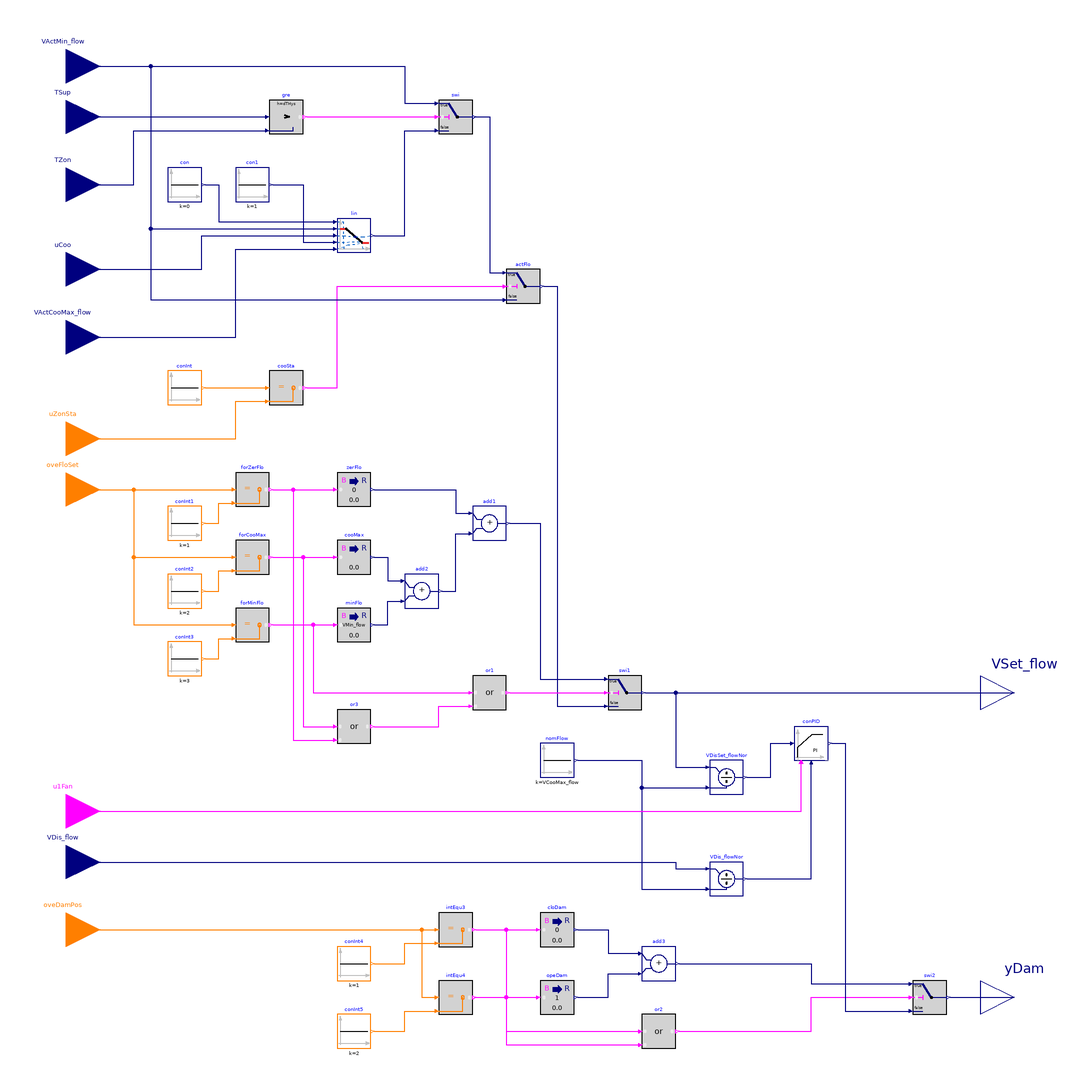

The Modelica model whose source follows is shown above as a component diagram (icons at their Placement, wires along their Line points).

block Dampers
  "Output signals for controlling VAV cooling only box damper position"

  parameter Real VMin_flow(unit="m3/s")
    "Design zone minimum airflow setpoint";
  parameter Real VCooMax_flow(unit="m3/s")
    "Design zone cooling maximum airflow rate";
  parameter BuildingsLite.Controls.OBC.CDL.Types.SimpleController damCon=
    BuildingsLite.Controls.OBC.CDL.Types.SimpleController.PI
    "Type of controller"
    annotation (__cdl(ValueInReference=false));
  parameter Real kDam(unit="1")=0.5
    "Gain of controller for damper control"
    annotation (__cdl(ValueInReference=false));
  parameter Real TiDam(unit="s")=300
    "Time constant of integrator block for damper control"
    annotation(__cdl(ValueInReference=false),
               Dialog(
      enable=(damCon == BuildingsLite.Controls.OBC.CDL.Types.SimpleController.PI
           or damCon == BuildingsLite.Controls.OBC.CDL.Types.SimpleController.PID)));
  parameter Real TdDam(unit="s")=0.1
    "Time constant of derivative block for damper control"
    annotation (__cdl(ValueInReference=false),
                Dialog(
       enable=(damCon == BuildingsLite.Controls.OBC.CDL.Types.SimpleController.PD
            or damCon == BuildingsLite.Controls.OBC.CDL.Types.SimpleController.PID)));
  parameter Real dTHys(unit="K")=0.25
    "Delta between the temperature hysteresis high and low limit"
    annotation (__cdl(ValueInReference=false), Dialog(tab="Advanced"));
  parameter Real iniDam(unit="1")=0.01
    "Initial damper position when the damper control is enabled"
    annotation (__cdl(ValueInReference=false), Dialog(tab="Advanced"));

  BuildingsLite.Controls.OBC.CDL.Interfaces.RealInput VActMin_flow(
    final min=0,
    final unit="m3/s",
    final quantity="VolumeFlowRate") "Active minimum airflow rate"
    annotation (Placement(transformation(extent={{-300,270},{-260,310}}),
        iconTransformation(extent={{-140,160},{-100,200}})));
  BuildingsLite.Controls.OBC.CDL.Interfaces.RealInput TSup(
    final quantity="ThermodynamicTemperature",
    final unit="K",
    final displayUnit="degC")
    "Temperature of the air supplied from central air handler"
    annotation (Placement(transformation(extent={{-300,240},{-260,280}}),
        iconTransformation(extent={{-140,130},{-100,170}})));
  BuildingsLite.Controls.OBC.CDL.Interfaces.RealInput TZon(
    final quantity="ThermodynamicTemperature",
    final unit="K",
    final displayUnit="degC") "Measured zone temperature"
    annotation (Placement(transformation(extent={{-300,200},{-260,240}}),
        iconTransformation(extent={{-140,100},{-100,140}})));
  BuildingsLite.Controls.OBC.CDL.Interfaces.RealInput uCoo(
    final min=0,
    final max=1,
    final unit="1") "Cooling loop signal"
    annotation (Placement(transformation(extent={{-300,150},{-260,190}}),
        iconTransformation(extent={{-140,70},{-100,110}})));
  BuildingsLite.Controls.OBC.CDL.Interfaces.RealInput VActCooMax_flow(
    final min=0,
    final unit="m3/s",
    final quantity="VolumeFlowRate") "Active cooling maximum airflow rate"
    annotation (Placement(transformation(extent={{-300,110},{-260,150}}),
        iconTransformation(extent={{-140,40},{-100,80}})));
  BuildingsLite.Controls.OBC.CDL.Interfaces.IntegerInput uZonSta
    "Current zone state"
    annotation (Placement(transformation(extent={{-300,50},{-260,90}}),
        iconTransformation(extent={{-140,-20},{-100,20}})));
  BuildingsLite.Controls.OBC.CDL.Interfaces.IntegerInput oveFloSet
    "Index of overriding flow setpoint, 1: set to zero; 2: set to cooling maximum; 3: set to minimum flow"
    annotation (Placement(transformation(extent={{-300,20},{-260,60}}),
        iconTransformation(extent={{-140,-110},{-100,-70}})));
  BuildingsLite.Controls.OBC.CDL.Interfaces.BooleanInput u1Fan
    "AHU supply fan status"
    annotation (Placement(transformation(extent={{-300,-170},{-260,-130}}),
        iconTransformation(extent={{-140,-60},{-100,-20}})));
  BuildingsLite.Controls.OBC.CDL.Interfaces.RealInput VDis_flow(
    final min=0,
    final unit="m3/s",
    final quantity="VolumeFlowRate")
    "Measured primary discharge airflow rate"
    annotation (Placement(transformation(extent={{-300,-200},{-260,-160}}),
        iconTransformation(extent={{-140,-160},{-100,-120}})));
  BuildingsLite.Controls.OBC.CDL.Interfaces.IntegerInput oveDamPos
    "Index of overriding damper position, 1: set to close; 2: set to open"
    annotation (Placement(transformation(extent={{-300,-240},{-260,-200}}),
        iconTransformation(extent={{-140,-200},{-100,-160}})));
  BuildingsLite.Controls.OBC.CDL.Interfaces.RealOutput VSet_flow(
    final min=0,
    final unit="m3/s",
    final quantity="VolumeFlowRate")
    "Airflow setpoint after considering override"
    annotation (Placement(transformation(extent={{260,-100},{300,-60}}),
        iconTransformation(extent={{100,70},{140,110}})));
  BuildingsLite.Controls.OBC.CDL.Interfaces.RealOutput yDam(
    final min=0,
    final unit="1")
    "Commanded damper position after considering override"
    annotation (Placement(transformation(extent={{260,-280},{300,-240}}),
        iconTransformation(extent={{100,-110},{140,-70}})));

protected
  BuildingsLite.Controls.OBC.CDL.Reals.Sources.Constant con(
    final k=0) "Constant zero"
    annotation (Placement(transformation(extent={{-220,210},{-200,230}})));
  BuildingsLite.Controls.OBC.CDL.Reals.Sources.Constant con1(
    final k=1) "Constant one"
    annotation (Placement(transformation(extent={{-180,210},{-160,230}})));
  BuildingsLite.Controls.OBC.CDL.Reals.Line lin
    "Map cooling loop output to the active airflow setpoint"
    annotation (Placement(transformation(extent={{-120,180},{-100,200}})));
  BuildingsLite.Controls.OBC.CDL.Reals.Greater gre(
    final h=dTHys)
    "Check if supplyair temperature from the air handler is greater than room temperature"
    annotation (Placement(transformation(extent={{-160,250},{-140,270}})));
  BuildingsLite.Controls.OBC.CDL.Reals.Switch swi
    "Select active airfow setpoint based on difference between supply and zone temperature"
    annotation (Placement(transformation(extent={{-60,250},{-40,270}})));
  BuildingsLite.Controls.OBC.CDL.Reals.Switch actFlo
    "Specify active flow setpoint based on the zone status"
    annotation (Placement(transformation(extent={{-20,150},{0,170}})));
  BuildingsLite.Controls.OBC.CDL.Reals.PIDWithReset conPID(
    final controllerType=damCon,
    final k=kDam,
    final Ti=TiDam,
    final Td=TdDam,
    final y_reset=iniDam)
    "Damper controller"
    annotation (Placement(transformation(extent={{150,-120},{170,-100}})));
  BuildingsLite.Controls.OBC.CDL.Integers.Sources.Constant conInt(
    final k=BuildingsLite.Controls.OBC.ASHRAE.G36.Types.ZoneStates.cooling)
    "Cooling state value"
    annotation (Placement(transformation(extent={{-220,90},{-200,110}})));
  BuildingsLite.Controls.OBC.CDL.Integers.Equal cooSta
    "Check if zone is in cooling state"
    annotation (Placement(transformation(extent={{-160,90},{-140,110}})));
  BuildingsLite.Controls.OBC.CDL.Reals.Sources.Constant nomFlow(
    final k=VCooMax_flow)
    "Nominal volume flow rate"
    annotation (Placement(transformation(extent={{0,-130},{20,-110}})));
  BuildingsLite.Controls.OBC.CDL.Reals.Divide VDisSet_flowNor
    "Normalized setpoint for discharge volume flow rate"
    annotation (Placement(transformation(extent={{100,-140},{120,-120}})));
  BuildingsLite.Controls.OBC.CDL.Reals.Divide VDis_flowNor
    "Normalized discharge volume flow rate"
    annotation (Placement(transformation(extent={{100,-200},{120,-180}})));
  BuildingsLite.Controls.OBC.CDL.Integers.Sources.Constant conInt1(
    final k=1)
    "Constant 1"
    annotation (Placement(transformation(extent={{-220,10},{-200,30}})));
  BuildingsLite.Controls.OBC.CDL.Integers.Equal forZerFlo
    "Check if forcing zone airflow setpoint to zero"
    annotation (Placement(transformation(extent={{-180,30},{-160,50}})));
  BuildingsLite.Controls.OBC.CDL.Integers.Equal forCooMax
    "Check if forcing zone airflow setpoint to cooling maximum"
    annotation (Placement(transformation(extent={{-180,-10},{-160,10}})));
  BuildingsLite.Controls.OBC.CDL.Integers.Sources.Constant conInt2(
    final k=2)
    "Constant 2"
    annotation (Placement(transformation(extent={{-220,-30},{-200,-10}})));
  BuildingsLite.Controls.OBC.CDL.Integers.Equal forMinFlo
    "Check if forcing zone airflow setpoint to minimum flow"
    annotation (Placement(transformation(extent={{-180,-50},{-160,-30}})));
  BuildingsLite.Controls.OBC.CDL.Integers.Sources.Constant conInt3(
    final k=3)
    "Constant 3"
    annotation (Placement(transformation(extent={{-220,-70},{-200,-50}})));
  BuildingsLite.Controls.OBC.CDL.Conversions.BooleanToReal zerFlo(
    final realTrue=0)
    "Force zone airflow setpoint to zero"
    annotation (Placement(transformation(extent={{-120,30},{-100,50}})));
  BuildingsLite.Controls.OBC.CDL.Conversions.BooleanToReal cooMax(
    final realTrue=VCooMax_flow)
    "Force zone airflow setpoint to cooling maximum"
    annotation (Placement(transformation(extent={{-120,-10},{-100,10}})));
  BuildingsLite.Controls.OBC.CDL.Conversions.BooleanToReal minFlo(
    final realTrue=VMin_flow)
    "Force zone airflow setpoint to zone minimum flow"
    annotation (Placement(transformation(extent={{-120,-50},{-100,-30}})));
  BuildingsLite.Controls.OBC.CDL.Reals.Add add2
    "Add up two inputs"
    annotation (Placement(transformation(extent={{-80,-30},{-60,-10}})));
  BuildingsLite.Controls.OBC.CDL.Reals.Add add1
    "Add up inputs"
    annotation (Placement(transformation(extent={{-40,10},{-20,30}})));
  BuildingsLite.Controls.OBC.CDL.Reals.Switch swi1
    "Airflow setpoint after considering override"
    annotation (Placement(transformation(extent={{40,-90},{60,-70}})));
  BuildingsLite.Controls.OBC.CDL.Logical.Or or3
    "Check if the airflow setpoint should be overrided"
    annotation (Placement(transformation(extent={{-120,-110},{-100,-90}})));
  BuildingsLite.Controls.OBC.CDL.Integers.Sources.Constant conInt4(
    final k=1)
    "Constant 1"
    annotation (Placement(transformation(extent={{-120,-250},{-100,-230}})));
  BuildingsLite.Controls.OBC.CDL.Integers.Equal intEqu3
    "Check if forcing damper to full close"
    annotation (Placement(transformation(extent={{-60,-230},{-40,-210}})));
  BuildingsLite.Controls.OBC.CDL.Integers.Equal intEqu4
    "Check if forcing damper to full open"
    annotation (Placement(transformation(extent={{-60,-270},{-40,-250}})));
  BuildingsLite.Controls.OBC.CDL.Integers.Sources.Constant conInt5(final k=2)
    "Constant 2"
    annotation (Placement(transformation(extent={{-120,-290},{-100,-270}})));
  BuildingsLite.Controls.OBC.CDL.Conversions.BooleanToReal cloDam(
    final realTrue=0)
    "Full closed damper position"
    annotation (Placement(transformation(extent={{0,-230},{20,-210}})));
  BuildingsLite.Controls.OBC.CDL.Conversions.BooleanToReal opeDam(
    final realTrue=1)
    "Full open damper position"
    annotation (Placement(transformation(extent={{0,-270},{20,-250}})));
  BuildingsLite.Controls.OBC.CDL.Reals.Add add3
    "Add up inputs"
    annotation (Placement(transformation(extent={{60,-250},{80,-230}})));
  BuildingsLite.Controls.OBC.CDL.Logical.Or or2
    "Check if the damper setpoint position should be overrided"
    annotation (Placement(transformation(extent={{60,-290},{80,-270}})));
  BuildingsLite.Controls.OBC.CDL.Reals.Switch swi2
    "Damper setpoint position after considering override"
    annotation (Placement(transformation(extent={{220,-270},{240,-250}})));
  BuildingsLite.Controls.OBC.CDL.Logical.Or or1
    "Check if the airflow setpoint should be overrided"
    annotation (Placement(transformation(extent={{-40,-90},{-20,-70}})));

equation
  connect(conInt.y, cooSta.u1)
    annotation (Line(points={{-198,100},{-162,100}}, color={255,127,0}));
  connect(uZonSta, cooSta.u2) annotation (Line(points={{-280,70},{-180,70},{-180,
          92},{-162,92}},   color={255,127,0}));
  connect(con.y, lin.x1) annotation (Line(points={{-198,220},{-190,220},{-190,198},
          {-122,198}}, color={0,0,127}));
  connect(con1.y, lin.x2) annotation (Line(points={{-158,220},{-140,220},{-140,186},
          {-122,186}}, color={0,0,127}));
  connect(uCoo, lin.u) annotation (Line(points={{-280,170},{-200,170},{-200,190},
          {-122,190}}, color={0,0,127}));
  connect(TSup, gre.u1)
    annotation (Line(points={{-280,260},{-162,260}}, color={0,0,127}));
  connect(TZon, gre.u2) annotation (Line(points={{-280,220},{-240,220},{-240,252},
          {-162,252}}, color={0,0,127}));
  connect(gre.y, swi.u2)
    annotation (Line(points={{-138,260},{-62,260}},color={255,0,255}));
  connect(lin.y, swi.u3) annotation (Line(points={{-98,190},{-80,190},{-80,252},
          {-62,252}}, color={0,0,127}));
  connect(VActMin_flow, lin.f1) annotation (Line(points={{-280,290},{-230,290},{
          -230,194},{-122,194}}, color={0,0,127}));
  connect(VActMin_flow, swi.u1) annotation (Line(points={{-280,290},{-80,290},{-80,
          268},{-62,268}}, color={0,0,127}));
  connect(VActCooMax_flow, lin.f2) annotation (Line(points={{-280,130},{-180,130},
          {-180,182},{-122,182}},  color={0,0,127}));
  connect(cooSta.y, actFlo.u2) annotation (Line(points={{-138,100},{-120,100},{-120,
          160},{-22,160}}, color={255,0,255}));
  connect(VActMin_flow, actFlo.u3) annotation (Line(points={{-280,290},{-230,290},
          {-230,152},{-22,152}}, color={0,0,127}));
  connect(swi.y, actFlo.u1) annotation (Line(points={{-38,260},{-30,260},{-30,168},
          {-22,168}}, color={0,0,127}));
  connect(nomFlow.y, VDisSet_flowNor.u2) annotation (Line(points={{22,-120},{60,
          -120},{60,-136},{98,-136}}, color={0,0,127}));
  connect(nomFlow.y, VDis_flowNor.u2) annotation (Line(points={{22,-120},{60,
          -120},{60,-196},{98,-196}}, color={0,0,127}));
  connect(VDis_flow, VDis_flowNor.u1) annotation (Line(points={{-280,-180},{80,-180},
          {80,-184},{98,-184}}, color={0,0,127}));
  connect(VDisSet_flowNor.y, conPID.u_s)
    annotation (Line(points={{122,-130},{136,-130},{136,-110},{148,-110}},
          color={0,0,127}));
  connect(VDis_flowNor.y, conPID.u_m) annotation (Line(points={{122,-190},{160,
          -190},{160,-122}}, color={0,0,127}));
  connect(oveFloSet,forZerFlo. u1)
    annotation (Line(points={{-280,40},{-182,40}},  color={255,127,0}));
  connect(conInt1.y, forZerFlo.u2) annotation (Line(points={{-198,20},{-190,20},
          {-190,32},{-182,32}}, color={255,127,0}));
  connect(oveFloSet,forCooMax. u1) annotation (Line(points={{-280,40},{-240,40},
          {-240,0},{-182,0}},    color={255,127,0}));
  connect(conInt2.y,forCooMax. u2) annotation (Line(points={{-198,-20},{-190,-20},
          {-190,-8},{-182,-8}}, color={255,127,0}));
  connect(oveFloSet,forMinFlo. u1) annotation (Line(points={{-280,40},{-240,40},
          {-240,-40},{-182,-40}}, color={255,127,0}));
  connect(conInt3.y,forMinFlo. u2) annotation (Line(points={{-198,-60},{-190,-60},
          {-190,-48},{-182,-48}}, color={255,127,0}));
  connect(forZerFlo.y,zerFlo. u)
    annotation (Line(points={{-158,40},{-122,40}}, color={255,0,255}));
  connect(forCooMax.y,cooMax. u)
    annotation (Line(points={{-158,0},{-122,0}}, color={255,0,255}));
  connect(forMinFlo.y,minFlo. u)
    annotation (Line(points={{-158,-40},{-122,-40}}, color={255,0,255}));
  connect(cooMax.y,add2. u1) annotation (Line(points={{-98,0},{-90,0},{-90,-14},
          {-82,-14}}, color={0,0,127}));
  connect(minFlo.y,add2. u2) annotation (Line(points={{-98,-40},{-90,-40},{-90,-26},
          {-82,-26}}, color={0,0,127}));
  connect(zerFlo.y,add1. u1) annotation (Line(points={{-98,40},{-50,40},{-50,26},
          {-42,26}}, color={0,0,127}));
  connect(add2.y,add1. u2) annotation (Line(points={{-58,-20},{-50,-20},{-50,14},
          {-42,14}}, color={0,0,127}));
  connect(add1.y, swi1.u1) annotation (Line(points={{-18,20},{0,20},{0,-72},{38,
          -72}}, color={0,0,127}));
  connect(swi1.y, VSet_flow)
    annotation (Line(points={{62,-80},{280,-80}}, color={0,0,127}));
  connect(actFlo.y, swi1.u3) annotation (Line(points={{2,160},{10,160},{10,-88},
          {38,-88}}, color={0,0,127}));
  connect(swi1.y, VDisSet_flowNor.u1) annotation (Line(points={{62,-80},{80,-80},
          {80,-124},{98,-124}}, color={0,0,127}));
  connect(oveDamPos,intEqu3. u1)
    annotation (Line(points={{-280,-220},{-62,-220}}, color={255,127,0}));
  connect(oveDamPos,intEqu4. u1) annotation (Line(points={{-280,-220},{-70,-220},
          {-70,-260},{-62,-260}},color={255,127,0}));
  connect(intEqu3.y,cloDam. u)
    annotation (Line(points={{-38,-220},{-2,-220}},color={255,0,255}));
  connect(intEqu4.y,opeDam. u)
    annotation (Line(points={{-38,-260},{-2,-260}},color={255,0,255}));
  connect(cloDam.y,add3. u1) annotation (Line(points={{22,-220},{40,-220},{40,-234},
          {58,-234}},color={0,0,127}));
  connect(opeDam.y,add3. u2) annotation (Line(points={{22,-260},{40,-260},{40,-246},
          {58,-246}},color={0,0,127}));
  connect(intEqu3.y,or2. u1) annotation (Line(points={{-38,-220},{-20,-220},{-20,
          -280},{58,-280}}, color={255,0,255}));
  connect(intEqu4.y,or2. u2) annotation (Line(points={{-38,-260},{-20,-260},{-20,
          -288},{58,-288}}, color={255,0,255}));
  connect(or2.y,swi2. u2)
    annotation (Line(points={{82,-280},{160,-280},{160,-260},{218,-260}},
          color={255,0,255}));
  connect(swi2.y, yDam)
    annotation (Line(points={{242,-260},{280,-260}}, color={0,0,127}));
  connect(conPID.y, swi2.u3) annotation (Line(points={{172,-110},{180,-110},{
          180,-268},{218,-268}}, color={0,0,127}));
  connect(conInt5.y, intEqu4.u2) annotation (Line(points={{-98,-280},{-80,-280},
          {-80,-268},{-62,-268}}, color={255,127,0}));
  connect(conInt4.y, intEqu3.u2) annotation (Line(points={{-98,-240},{-80,-240},
          {-80,-228},{-62,-228}}, color={255,127,0}));
  connect(add3.y, swi2.u1) annotation (Line(points={{82,-240},{160,-240},{160,-252},
          {218,-252}}, color={0,0,127}));
  connect(u1Fan, conPID.trigger) annotation (Line(points={{-280,-150},{154,-150},
          {154,-122}}, color={255,0,255}));
  connect(or1.y, swi1.u2)
    annotation (Line(points={{-18,-80},{38,-80}}, color={255,0,255}));
  connect(or3.y, or1.u2) annotation (Line(points={{-98,-100},{-60,-100},{-60,-88},
          {-42,-88}}, color={255,0,255}));
  connect(forMinFlo.y, or1.u1) annotation (Line(points={{-158,-40},{-134,-40},{-134,
          -80},{-42,-80}}, color={255,0,255}));
  connect(forCooMax.y, or3.u1) annotation (Line(points={{-158,0},{-140,0},{-140,
          -100},{-122,-100}},
                            color={255,0,255}));
  connect(forZerFlo.y, or3.u2) annotation (Line(points={{-158,40},{-146,40},{
          -146,-108},{-122,-108}},
                              color={255,0,255}));
annotation (
  defaultComponentName="damCon",
  Diagram(coordinateSystem(preserveAspectRatio=false, extent={{-260,-300},{260,300}})),
  Icon(coordinateSystem(extent={{-100,-200},{100,200}}),
       graphics={
        Rectangle(
        extent={{-100,-200},{100,200}},
        lineColor={0,0,127},
        fillColor={255,255,255},
        fillPattern=FillPattern.Solid),
        Text(
          extent={{-100,240},{100,200}},
          textColor={0,0,255},
          textString="%name"),
        Text(
          extent={{-98,66},{-52,54}},
          textColor={0,0,127},
          textString="VActCooMax_flow"),
        Text(
          extent={{-98,6},{-68,-6}},
          textColor={255,127,0},
          textString="uZonSta"),
        Text(
          extent={{-98,186},{-54,174}},
          textColor={0,0,127},
          textString="VActMin_flow"),
        Text(
          extent={{-100,96},{-74,84}},
          textColor={0,0,127},
          textString="uCoo"),
        Text(
          extent={{-98,-132},{-62,-146}},
          textColor={0,0,127},
          textString="VDis_flow"),
        Text(
          extent={{-100,156},{-76,146}},
          textColor={0,0,127},
          textString="TSup"),
        Text(
          extent={{-100,126},{-78,116}},
          textColor={0,0,127},
          textString="TZon"),
        Text(
          extent={{68,-84},{96,-94}},
          textColor={0,0,127},
          horizontalAlignment=TextAlignment.Right,
          textString="yDam"),
        Line(points={{-50,64},{-50,-48},{62,-48}}, color={95,95,95}),
        Line(
          points={{-2,-22},{-2,-48}},
          color={215,215,215},
          pattern=LinePattern.Dash),
    Polygon(
      points={{-64,-58},{-42,-52},{-42,-64},{-64,-58}},
      lineColor={95,95,95},
      fillColor={95,95,95},
      fillPattern=FillPattern.Solid),
    Line(points={{-2,-58},{-60,-58}}, color={95,95,95}),
    Line(points={{16,-58},{78,-58}},  color={95,95,95}),
    Polygon(
      points={{80,-58},{58,-52},{58,-64},{80,-58}},
      lineColor={95,95,95},
      fillColor={95,95,95},
      fillPattern=FillPattern.Solid),
        Text(
          extent={{60,98},{98,86}},
          textColor={0,0,127},
          horizontalAlignment=TextAlignment.Right,
          textString="VSet_flow"),
        Line(
          points={{-50,-20},{-2,-20},{18,-20},{64,40}},
          color={0,0,255},
          thickness=0.5),
        Text(
          extent={{-100,-84},{-56,-96}},
          textColor={255,127,0},
          textString="oveFloSet"),
        Text(
          extent={{-96,-172},{-52,-184}},
          textColor={255,127,0},
          textString="oveDamPos"),
        Text(
          extent={{-98,-34},{-68,-46}},
          textColor={255,0,255},
          textString="u1Fan")}),
Documentation(info="<html>
<p>
This sequence sets the damper position for VAV cooling only terminal unit. The
implementation is according to Section 5.5.5 and 5.5.7 of ASHRAE Guideline 36 (G36), May 2020.
</p>
<ol>
<li>
When the zone state (<code>uZonSta</code>) is cooling, the cooling-loop output 
(<code>uCoo</code>) shall be mapped to the active airflow setpoint from the
minimum (<code>VActMin_flow</code>) to the cooling maximum airflow setpoints
(<code>VActCooMax_flow</code>).
<ul>
<li>
If supply air temperature <code>TSup</code> from the air handler is greater than
room temperature <code>TZon</code>, cooling supply airflow setpoint shall be
no higher than the minimum.
</li>
</ul>
</li>
<li>
When the zone state is deadband or heating, the active airflow setpoint shall be
the minimum airflow setpoint.
</li>
<li>
The VAV damper <code>yDam</code> shall be modulated by a control loop to maintain
the measured airflow <code>VDis_flow</code> at the active setpoint.
</li>
</ol>
<p>The sequences of controlling damper position for the cooling only terminal
unit are described in the following figure below.</p>
<p align=\"center\">
<img alt=\"Image of damper control for VAV cooling only unit\"
src=\"modelica://Buildings/Resources/Images/Controls/OBC/ASHRAE/G36/TerminalUnits/CoolingOnly/Subsequences/Damper.png\"/>
</p>
<p>
Override the airflow setpoint and the damper position setpoint by providing software
switches that interlock to a system-level point to:
</p>
<ol>
<li>
when <code>oveFloSet</code> equals to 1, force the zone airflow setpoint
<code>VSet_flow</code> to zero,
</li>
<li>
when <code>oveFloSet</code> equals to 2, force the zone airflow setpoint
<code>VSet_flow</code> to zone cooling maximum airflow rate
<code>VCooMax_flow</code>,
</li>
<li>
when <code>oveFloSet</code> equals to 3, force the zone airflow setpoint
<code>VSet_flow</code> to zone minimum airflow setpoint
<code>VMin_flow</code>.
</li>
<li>
when <code>oveDamPos</code> equals to 1, force the damper to full closed by setting
<code>yDam</code> to 0,
</li>
<li>
when <code>oveDamPos</code> equals to 2, force the damper to full open by setting
<code>yDam</code> to 1.
</li>
</ol>
</html>", revisions="<html>
<ul>
<li>
August 24, 2023, by Jianjun Hu:<br/>
Added AHU supply fan status for damper position reset.<br/>
This is for <a href=\"https://github.com/lbl-srg/modelica-buildings/issues/3257\">issue 3257</a>.
</li>
<li>
January 12, 2023, by Jianjun Hu:<br/>
Removed the parameter <code>have_preIndDam</code> to exclude the option of using pressure independant damper.<br/>
This is for <a href=\"https://github.com/lbl-srg/modelica-buildings/issues/3139\">issue 3139</a>.
</li>
<li>
August 1, 2020, by Jianjun Hu:<br/>
First implementation.
</li>
</ul>
</html>"));
end Dampers;